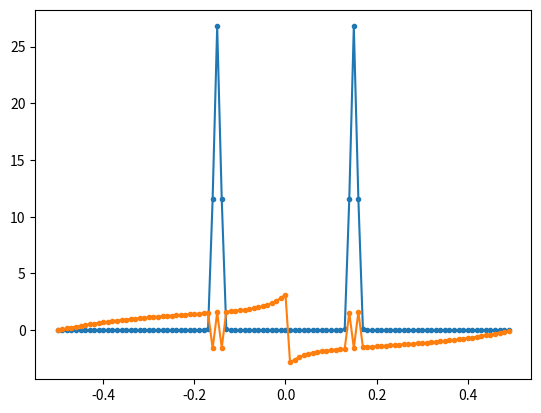

Source code (Python):
#!/usr/bin/env python3

import numpy as np
import matplotlib.pyplot as plt

Fs = 1  # Hz
N = 100  # number of points to simulate, and our FFT size

t = np.arange(N)
s = np.sin(0.15*2*np.pi*t)
s = s * np.hamming(N)
S = np.fft.fftshift(np.fft.fft(s))

S_mag = np.abs(S)
S_phase = np.angle(S)
f = np.arange(Fs/-2, Fs/2, Fs/N)

plt.figure(1)
plt.plot(f, S_mag, '.-')
plt.plot(f, S_phase, '.-')
plt.show()

print("123")